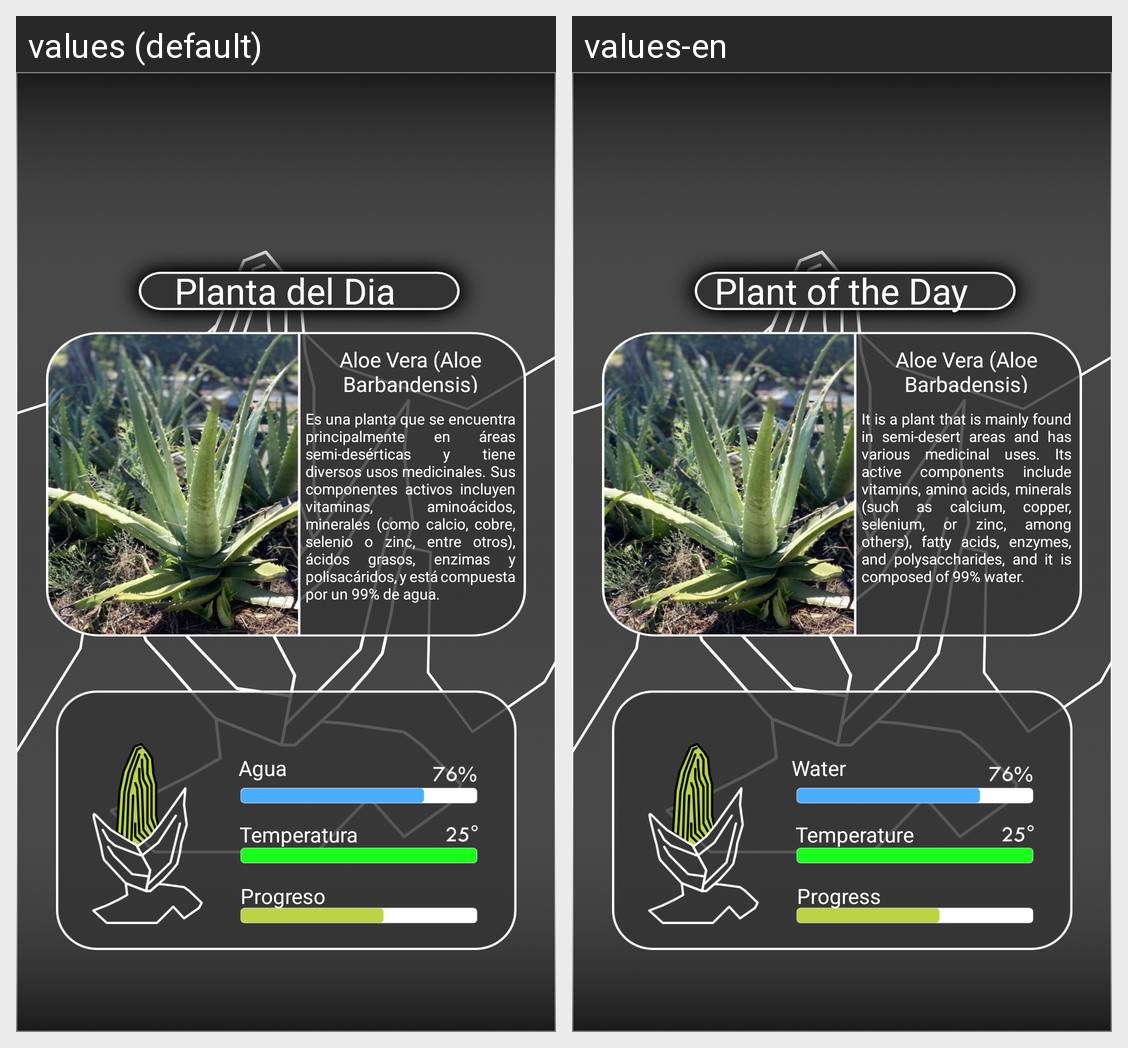

Locale-by-locale string values for the Android screen shown in this grid:
Android screen res/layout/fragment_home.xml rendered under 2 locales, left to right: values (default), values-en. Device: Nexus 5 (rendered at 1080×1920; each locale shown at half size, 540×960, under a caption strip naming it); theme Splash.
Strings drawn on this screen, with the default value and each locale's value (text and hints the layout hard-codes, and strings that could not be matched under every locale, appear in the picture but are not listed):

Avocado_Water
  values: Agua
  values-en: Water

Avocado_Temperature
  values: Temperatura
  values-en: Temperature

Avocado_Progress
  values: Progreso
  values-en: Progress

POTD
  values: Planta del Dia
  values-en: Plant of the Day

Text_POTD
  values: Es una planta que se encuentra principalmente en áreas semi-desérticas y tiene diversos usos medicinales. Sus componentes activos incluyen vitaminas, aminoácidos, minerales (como calcio, cobre, selenio o zinc, entre otros), ácidos grasos, enzimas y polisacáridos, y está compuesta por un 99% de agua.
  values-en: It is a plant that is mainly found in semi-desert areas and has various medicinal uses. Its active components include vitamins, amino acids, minerals (such as calcium, copper, selenium, or zinc, among others), fatty acids, enzymes, and polysaccharides, and it is composed of 99% water.

Title_POTD
  values: Aloe Vera (Aloe Barbandensis)
  values-en: Aloe Vera (Aloe Barbadensis)
